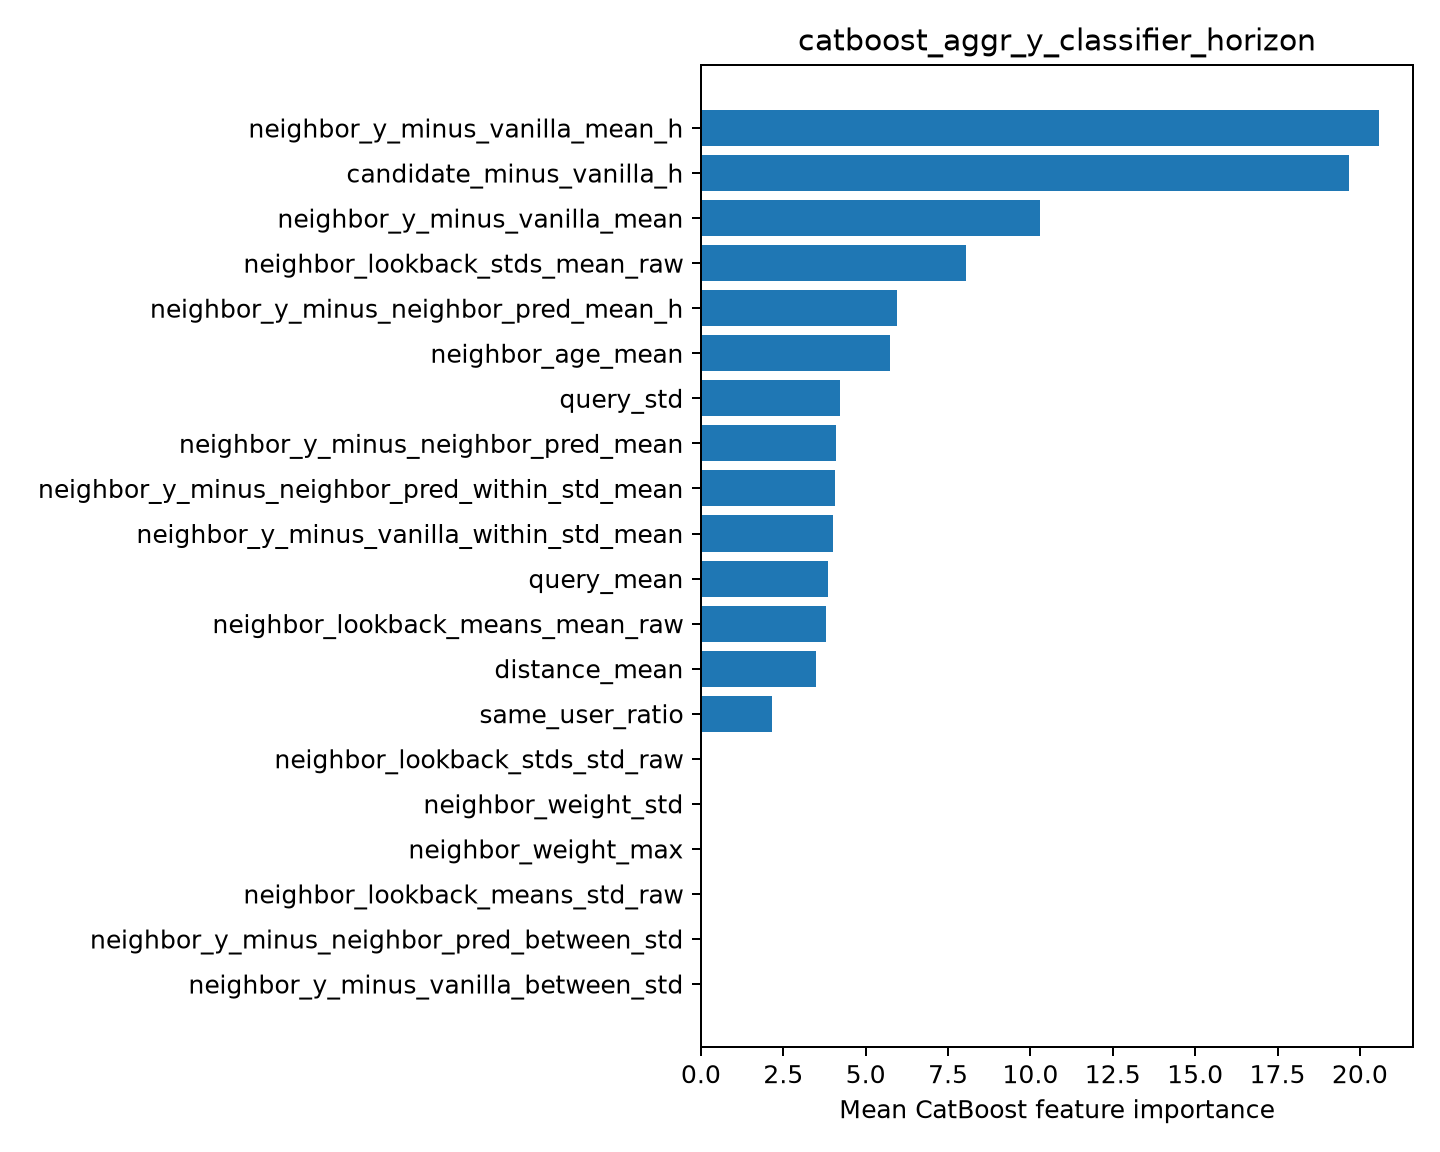

The table this chart was drawn from, first rows:
feature, importance
neighbor_y_minus_vanilla_mean_h, 20.58
candidate_minus_vanilla_h, 19.67
neighbor_y_minus_vanilla_mean, 10.29
neighbor_lookback_stds_mean_raw, 8.059
neighbor_y_minus_neighbor_pred_mean_h, 5.962
neighbor_age_mean, 5.741
query_std, 4.227
neighbor_y_minus_neighbor_pred_mean, 4.099
neighbor_y_minus_neighbor_pred_within_st…, 4.07
neighbor_y_minus_vanilla_within_std_mean, 4.017
query_mean, 3.844
neighbor_lookback_means_mean_raw, 3.785
distance_mean, 3.496
same_user_ratio, 2.159
neighbor_lookback_stds_std_raw, 0.0
neighbor_weight_std, 0.0
neighbor_weight_max, 0.0
neighbor_lookback_means_std_raw, 0.0
neighbor_y_minus_neighbor_pred_between_s…, 0.0
neighbor_y_minus_vanilla_between_std, 0.0
